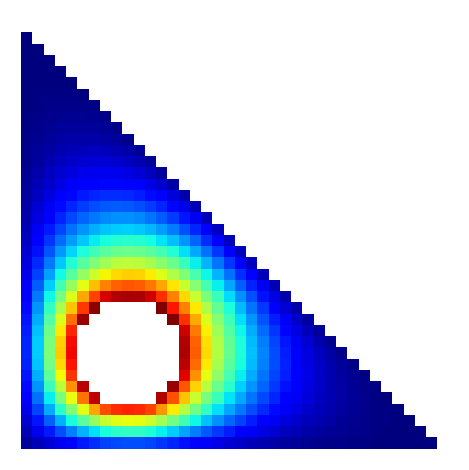

Source code (Python):
import matplotlib.pyplot as plt
import scipy
import numpy as np
import functools


@functools.cache
def boundary(i, j):
    boundary0 = i == m - 1 or j == 0 or j == m - 1 or i <= j
    boundary1 = (8 * i - 6 * m)**2 + (8 * j - 2 * m)**2 < m**2
    return 0 if boundary0 else 1 if boundary1 else None


def add(i, j, c):
    val = boundary(i, j)
    if val is None:
        if (i, j) not in ik:
            ik[i, j] = len(ik)
        data.append(c)
        col.append(ik[i, j])
        row.append(len(rhs) - 1)
    else:
        rhs[-1] -= c * val


plt.rcParams["image.cmap"] = "jet"
m = 40
ik = {}
data = []
col = []
row = []
rhs = []
for i in range(m):
    for j in range(m):
        if boundary(i, j) is None:
            rhs.append(0)
            add(i, j, -4)
            add(i - 1, j, 1)
            add(i + 1, j, 1)
            add(i, j - 1, 1)
            add(i, j + 1, 1)
A = scipy.sparse.csr_matrix((data, (row, col)), dtype=float)
sol = scipy.sparse.linalg.spsolve(A, rhs)
fi = np.empty((m, m))
fi.fill(None)
for s, t in zip(sol, ik):
    fi[t] = s
plt.imshow(fi)
plt.axis("off")
plt.tight_layout()
plt.savefig("2.png")
